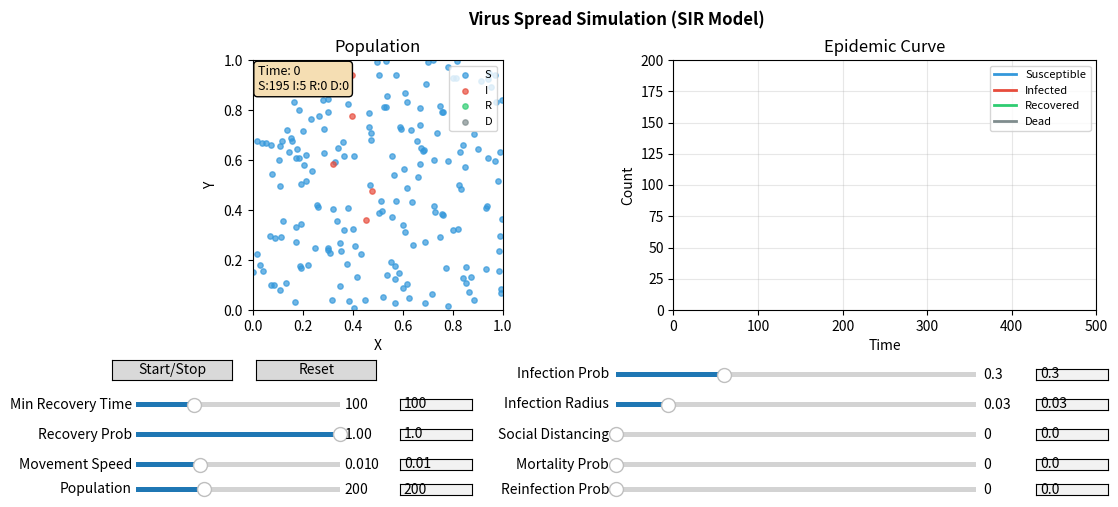

Write Python code to recreate this figure.
"""
Virus Spread ABM 

A SIR (Susceptible-Infected-Recovered) epidemic model.

Run: python virus_sim.py
"""

import numpy as np
import matplotlib.pyplot as plt
from matplotlib.widgets import Slider, Button, TextBox
from matplotlib.animation import FuncAnimation

# =============================================================================
# PARAMETER DEFAULTS
# =============================================================================
population = 200        # Number of agents
initial_infected = 5    # Starting infected
infection_prob = 0.3    # Chance of infection on contact
infection_radius = 0.03 # Distance for transmission
recovery_time = 100     # MINIMUM steps before recovery possible
recovery_prob = 1.0    # Chance of recovery each step (after min time)
mortality_rate = 0.0    # Chance of death (0-1)
reinfection_rate = 0.0  # Chance recovered agent reinfects (R -> I) on contact
social_distancing = 0.0 # Reduces movement (0-1)
movement_speed = 0.01   # How fast agents move

# =============================================================================
# GLOBAL VARIABLES
# =============================================================================
agents = []
history = {'S': [], 'I': [], 'R': [], 'D': []}
time_step = 0
running = False

# =============================================================================
# AGENT CLASS
# =============================================================================
class Agent:
    """Simple agent with position and health state."""
    def __init__(self, x, y, state='S', mortality_rate= mortality_rate):
        self.x = x
        self.y = y
        self.state = state  # S=Susceptible, I=Infected, R=Recovered, D=Dead
        self.timer = 0      # Tracks infection duration
        self.mortality_rate = mortality_rate

        # Random direction
        angle = np.random.uniform(0, 2*np.pi)
        self.vx = np.cos(angle)
        self.vy = np.sin(angle)

# =============================================================================
# SIMULATION FUNCTIONS
# =============================================================================
def initialize():
    """Create initial population."""
    global agents, history, time_step
    agents = []
    history = {'S': [], 'I': [], 'R': [], 'D': []}
    time_step = 0

    for i in range(population):
        x = np.random.random()
        y = np.random.random()
        state = 'I' if i < initial_infected else 'S'
        agents.append(Agent(x, y, state))

    record_counts()

def record_counts():
    """Record current population counts."""
    counts = {'S': 0, 'I': 0, 'R': 0, 'D': 0}
    for ag in agents:
        counts[ag.state] += 1
    for key in counts:
        history[key].append(counts[key])

def move_agent(ag):
    """Move an agent with random walk."""
    if ag.state == 'D':
        return

    # Reduce speed if social distancing
    speed = movement_speed * (1 - social_distancing * 0.8)

    # Add randomness to direction
    ag.vx += np.random.uniform(-0.1, 0.1)
    ag.vy += np.random.uniform(-0.1, 0.1)

    # Normalize
    mag = np.sqrt(ag.vx**2 + ag.vy**2)
    if mag > 0:
        ag.vx /= mag
        ag.vy /= mag

    # Update position
    ag.x += ag.vx * speed
    ag.y += ag.vy * speed

    # Bounce off walls
    if ag.x < 0 or ag.x > 1:
        ag.vx *= -1
        ag.x = max(0, min(1, ag.x))
    if ag.y < 0 or ag.y > 1:
        ag.vy *= -1
        ag.y = max(0, min(1, ag.y))

def update():
    """Run one simulation step."""
    global time_step, infection_prob

    # Move all agents
    for ag in agents:
        move_agent(ag)

    # Check infections (S -> I) and reinfections (R -> I)
    for ag in agents:
        if ag.state != 'I':
            continue
        # Find nearby agents that can be infected
        for other in agents:
            dist = np.sqrt((ag.x - other.x)**2 + (ag.y - other.y)**2)
            if dist < infection_radius:
                # Susceptible agents (never infected) - use infection_prob
                if other.state == 'S':
                    if np.random.random() < infection_prob:
                        other.state = 'I'
                        other.timer = 0
                # Recovered agents - use reinfection_rate (direct R -> I)
                elif other.state == 'R':
                    if np.random.random() < reinfection_rate:
                        other.state = 'I'
                        other.timer = 0

    # Check recovery/death (probabilistic after minimum time)
    for ag in agents:
        if ag.state == 'I':
            ag.timer += 1
            # After minimum recovery time, chance to recover each step
            if ag.timer >= recovery_time:
                if np.random.random() < recovery_prob:
                    # Recovered - now check if they die or survive
                    if np.random.random() < mortality_rate:
                        ag.state = 'D'
                    else:
                        ag.state = 'R'
                        ag.timer = 0  # Reset timer for tracking immunity
            else:
                # increment mortality rate every step past min recovery for which agent has not recvoered
                ag.mortality_rate += 1 

    time_step += 1
    record_counts()

    # Return True if epidemic ongoing
    infected = sum(1 for ag in agents if ag.state == 'I')
    return infected > 0

# =============================================================================
# MAIN PROGRAM
# =============================================================================
if __name__ == "__main__":
    print("Virus Spread ABM Simulation")
    print("---------------------------")
    print("Controls:")
    print("  Start/Stop - Run or pause simulation")
    print("  Reset      - Restart with current parameters")
    print("  Sliders/Text Boxes    - Adjust parameters in real-time")
    print("                         (Population change requires Reset)")
    print()

    # Initialize simulation
    initialize()

    # Colours for each state
    colours = {'S': '#3498db', 'I': '#e74c3c', 'R': '#2ecc71', 'D': '#7f8c8d'}

    # Create figure
    fig = plt.figure(figsize=(12, 5))
    fig.suptitle('Virus Spread Simulation (SIR Model)', fontsize=12, fontweight='bold')

    # Left plot: agents
    ax_sim = fig.add_subplot(121)
    ax_sim.set_xlim(0, 1)
    ax_sim.set_ylim(0, 1)
    ax_sim.set_aspect('equal')
    ax_sim.set_title('Population')
    ax_sim.set_xlabel('X')
    ax_sim.set_ylabel('Y')

    # Right plot: time series
    ax_graph = fig.add_subplot(122)
    ax_graph.set_title('Epidemic Curve')
    ax_graph.set_xlabel('Time')
    ax_graph.set_ylabel('Count')
    ax_graph.set_xlim(0, 500)
    ax_graph.set_ylim(0, population)

    # Create scatter plots for agents
    scatters = {}
    for state in ['S', 'I', 'R', 'D']:
        scatters[state] = ax_sim.scatter([], [], c=colours[state], s=15,
                                          label=state, alpha=0.7)
    ax_sim.legend(loc='upper right', fontsize=8)

    # Create lines for graph
    lines = {}
    lines['S'], = ax_graph.plot([], [], c=colours['S'], label='Susceptible', lw=2)
    lines['I'], = ax_graph.plot([], [], c=colours['I'], label='Infected', lw=2)
    lines['R'], = ax_graph.plot([], [], c=colours['R'], label='Recovered', lw=2)
    lines['D'], = ax_graph.plot([], [], c=colours['D'], label='Dead', lw=2)
    ax_graph.legend(loc='upper right', fontsize=8)
    ax_graph.grid(True, alpha=0.3)

    # Status text
    status_text = ax_sim.text(0.02, 0.98, '', transform=ax_sim.transAxes,
                               va='top', fontsize=9,
                               bbox=dict(boxstyle='round', facecolor='wheat'))

    # Adjust layout to make room for buttons and sliders
    plt.subplots_adjust(bottom=0.38)

    # =========================================================================
    # BUTTONS
    # =========================================================================
    ax_start = plt.axes([0.08, 0.24, 0.10, 0.04])
    ax_reset = plt.axes([0.20, 0.24, 0.10, 0.04])

    btn_start = Button(ax_start, 'Start/Stop')
    btn_reset = Button(ax_reset, 'Reset')

    # =========================================================================
    # SLIDERS AND TEXT BOXES - All adjustable parameters
    # =========================================================================
    # Left column: sliders + text boxes (4 rows)
    ax_s1 = plt.axes([0.1, 0.18, 0.17, 0.022])
    ax_s2 = plt.axes([0.1, 0.12, 0.17, 0.022])
    ax_s3 = plt.axes([0.1, 0.06, 0.17, 0.022])
    ax_s8 = plt.axes([0.1, 0.01, 0.17, 0.022])
    ax_t1 = plt.axes([0.32, 0.18, 0.06, 0.022])
    ax_t2 = plt.axes([0.32, 0.12, 0.06, 0.022])
    ax_t3 = plt.axes([0.32, 0.06, 0.06, 0.022])
    ax_t8 = plt.axes([0.32, 0.01, 0.06, 0.022])

    # Right column: sliders + text boxes (5 rows)
    ax_s4 = plt.axes([0.50, 0.24, 0.30, 0.022])
    ax_s5 = plt.axes([0.50, 0.18, 0.30, 0.022])
    ax_s6 = plt.axes([0.50, 0.12, 0.30, 0.022])
    ax_s7 = plt.axes([0.50, 0.06, 0.30, 0.022])
    ax_s9 = plt.axes([0.50, 0.01, 0.30, 0.022])
    ax_t4 = plt.axes([0.85, 0.24, 0.06, 0.022])
    ax_t5 = plt.axes([0.85, 0.18, 0.06, 0.022])
    ax_t6 = plt.axes([0.85, 0.12, 0.06, 0.022])
    ax_t7 = plt.axes([0.85, 0.06, 0.06, 0.022])
    ax_t9 = plt.axes([0.85, 0.01, 0.06, 0.022])

    # Create sliders
    slider_inf       = Slider(ax_s4, 'Infection Prob',   0.0,  1.0,  valinit=infection_prob)
    slider_radius    = Slider(ax_s5, 'Infection Radius', 0.01, 0.15, valinit=infection_radius)
    slider_social    = Slider(ax_s6, 'Social Distancing',0.0,  1.0,  valinit=social_distancing)
    slider_mort      = Slider(ax_s7, 'Mortality Prob',   0.0,  1.0,  valinit=mortality_rate)
    slider_reinfect  = Slider(ax_s9, 'Reinfection Prob', 0.0,  1.0,  valinit=reinfection_rate)
    slider_recovery  = Slider(ax_s1, 'Min Recovery Time',20,   300,  valinit=recovery_time, valstep=10)
    slider_recprob   = Slider(ax_s2, 'Recovery Prob',    0.01, 1.0,  valinit=recovery_prob)
    slider_speed     = Slider(ax_s3, 'Movement Speed',   0.001,0.03, valinit=movement_speed)
    slider_pop       = Slider(ax_s8, 'Population',       50,   500,  valinit=population, valstep=10)

    # Create text boxes (for typing exact values)
    text_inf      = TextBox(ax_t4, '', initial=str(infection_prob))
    text_radius   = TextBox(ax_t5, '', initial=str(infection_radius))
    text_social   = TextBox(ax_t6, '', initial=str(social_distancing))
    text_mort     = TextBox(ax_t7, '', initial=str(mortality_rate))
    text_reinfect = TextBox(ax_t9, '', initial=str(reinfection_rate))
    text_recovery = TextBox(ax_t1, '', initial=str(recovery_time))
    text_recprob  = TextBox(ax_t2, '', initial=str(recovery_prob))
    text_speed    = TextBox(ax_t3, '', initial=str(movement_speed))
    text_pop      = TextBox(ax_t8, '', initial=str(population))

    # =========================================================================
    # BUTTON CALLBACKS
    # =========================================================================
    def on_start_click(event):
        """Toggle simulation running state."""
        global running
        running = not running
        print(f"Running: {running}")

    def on_reset_click(event):
        """Reset the simulation."""
        global running
        running = False
        initialize()
        update_display()
        print("Reset complete")

    # --- Slider callbacks (update parameter + sync text box) ---
    def on_slider_inf_change(val):
        global infection_prob
        infection_prob = val
        text_inf.set_val(f"{val:.2f}")

    def on_slider_radius_change(val):
        global infection_radius
        infection_radius = val
        text_radius.set_val(f"{val:.3f}")

    def on_slider_social_change(val):
        global social_distancing
        social_distancing = val
        text_social.set_val(f"{val:.2f}")

    def on_slider_mort_change(val):
        global mortality_rate
        mortality_rate = val
        text_mort.set_val(f"{val:.2f}")

    def on_slider_recovery_change(val):
        global recovery_time
        recovery_time = int(val)
        text_recovery.set_val(str(int(val)))

    def on_slider_speed_change(val):
        global movement_speed
        movement_speed = val
        text_speed.set_val(f"{val:.3f}")

    def on_slider_pop_change(val):
        global population
        population = int(val)
        text_pop.set_val(str(int(val)))
        ax_graph.set_ylim(0, population)
        fig.canvas.draw_idle()

    def on_slider_recprob_change(val):
        global recovery_prob
        recovery_prob = val
        text_recprob.set_val(f"{val:.2f}")

    def on_slider_reinfect_change(val):
        global reinfection_rate
        reinfection_rate = val
        text_reinfect.set_val(f"{val:.3f}")

    # --- Text box callbacks (update parameter + sync slider) ---
    def on_text_inf(text):
        global infection_prob
        try:
            val = float(text)
            val = max(0.0, min(1.0, val))  # Clamp to valid range
            infection_prob = val
            slider_inf.set_val(val)
        except ValueError:
            pass

    def on_text_radius(text):
        global infection_radius
        try:
            val = float(text)
            val = max(0.01, min(0.15, val))
            infection_radius = val
            slider_radius.set_val(val)
        except ValueError:
            pass

    def on_text_social(text):
        global social_distancing
        try:
            val = float(text)
            val = max(0.0, min(1.0, val))
            social_distancing = val
            slider_social.set_val(val)
        except ValueError:
            pass

    def on_text_mort(text):
        global mortality_rate
        try:
            val = float(text)
            val = max(0.0, min(1.0, val))
            mortality_rate = val
            slider_mort.set_val(val)
        except ValueError:
            pass

    def on_text_recovery(text):
        global recovery_time
        try:
            val = int(float(text))
            val = max(20, min(300, val))
            recovery_time = val
            slider_recovery.set_val(val)
        except ValueError:
            pass

    def on_text_speed(text):
        global movement_speed
        try:
            val = float(text)
            val = max(0.001, min(0.03, val))
            movement_speed = val
            slider_speed.set_val(val)
        except ValueError:
            pass

    def on_text_pop(text):
        global population
        try:
            val = int(float(text))
            val = max(50, min(500, val))
            population = val
            slider_pop.set_val(val)
            ax_graph.set_ylim(0, population)
            fig.canvas.draw_idle()
        except ValueError:
            pass

    def on_text_recprob(text):
        global recovery_prob
        try:
            val = float(text)
            val = max(0.01, min(1.0, val))
            recovery_prob = val
            slider_recprob.set_val(val)
        except ValueError:
            pass

    def on_text_reinfect(text):
        global reinfection_rate
        try:
            val = float(text)
            val = max(0.0, min(1.0, val))
            reinfection_rate = val
            slider_reinfect.set_val(val)
        except ValueError:
            pass

    # Connect slider callbacks
    btn_start.on_clicked(on_start_click)
    btn_reset.on_clicked(on_reset_click)
    slider_inf.on_changed(on_slider_inf_change)
    slider_radius.on_changed(on_slider_radius_change)
    slider_social.on_changed(on_slider_social_change)
    slider_mort.on_changed(on_slider_mort_change)
    slider_recovery.on_changed(on_slider_recovery_change)
    slider_recprob.on_changed(on_slider_recprob_change)
    slider_reinfect.on_changed(on_slider_reinfect_change)
    slider_speed.on_changed(on_slider_speed_change)
    slider_pop.on_changed(on_slider_pop_change)

    # Connect text box callbacks
    text_inf.on_submit(on_text_inf)
    text_radius.on_submit(on_text_radius)
    text_social.on_submit(on_text_social)
    text_mort.on_submit(on_text_mort)
    text_recovery.on_submit(on_text_recovery)
    text_recprob.on_submit(on_text_recprob)
    text_reinfect.on_submit(on_text_reinfect)
    text_speed.on_submit(on_text_speed)
    text_pop.on_submit(on_text_pop)

    # =========================================================================
    # DISPLAY UPDATE
    # =========================================================================
    def update_display():
        """Update the visualization."""
        # Update agent positions
        for state in ['S', 'I', 'R', 'D']:
            xs = [ag.x for ag in agents if ag.state == state]
            ys = [ag.y for ag in agents if ag.state == state]
            if xs:
                scatters[state].set_offsets(np.c_[xs, ys])
            else:
                scatters[state].set_offsets(np.empty((0, 2)))

        # Update graph lines
        t = list(range(len(history['S'])))
        for state in ['S', 'I', 'R', 'D']:
            lines[state].set_data(t, history[state])

        # Update graph limits
        if len(t) > 10:
            ax_graph.set_xlim(0, max(len(t) + 50, 100))

        # Update status
        counts = {s: sum(1 for ag in agents if ag.state == s) for s in 'SIRD'}
        status_text.set_text(f"Time: {time_step}\nS:{counts['S']} I:{counts['I']} R:{counts['R']} D:{counts['D']}")

    # =========================================================================
    # ANIMATION
    # =========================================================================
    def animate(frame):
        """Animation function called each frame."""
        if running:
            update()
            update_display()
        return []

    # Initial display
    update_display()

    # Create animation 
    ani = FuncAnimation(fig, animate, interval=50, blit=False, cache_frame_data=False)

    # Show the plot
    plt.show()
